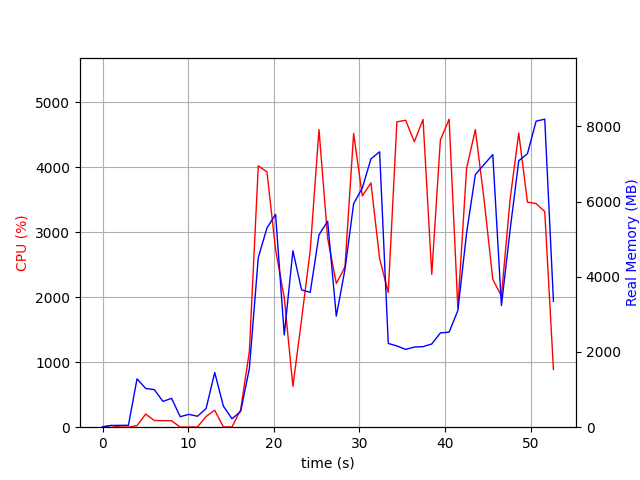

Values plotted in this chart, from the file beside it:
elapsed_time, nproc, cpu, mem_real, mem_virtual
3.6716461181640625e-05, 1, 0.0, 13.06, 3192
1.007, 2, 26.8, 45.78, 153
2.015, 2, 3.0, 49.16, 155.9
3.022, 2, 1.0, 49.91, 156.7
4.028, 8, 24.8, 1286, 4954
5.037, 5, 202.2, 1030, 3934
6.045, 5, 103.1, 999.5, 3871
7.054, 3, 100.2, 686.2, 2880
8.062, 3, 99.2, 767.2, 2992
9.071, 3, 1.0, 279, 2350
10.08, 3, 2.0, 341, 2404
11.09, 3, 3.0, 291.7, 2360
12.09, 4, 164.7, 494.6, 2960
13.1, 9, 261.0, 1455, 5111
14.11, 5, 5.0, 561.3, 3145
15.12, 3, 3.0, 223.7, 2327
16.13, 1, 269.9, 419.6, 4244
17.15, 1, 1163, 1556, 8160
18.19, 1, 4024, 4511, 11016
19.2, 1, 3930, 5297, 11268
20.21, 1, 2735, 5662, 11324
21.23, 1, 1992, 2452, 12668
22.24, 1, 629.1, 4692, 20348
23.25, 1, 1658, 3652, 16764
24.26, 1, 2722, 3585, 23944
25.28, 1, 4581, 5115, 24754
26.29, 1, 2910, 5475, 24834
27.3, 1, 2213, 2953, 26978
28.32, 1, 2467, 4196, 24930
29.33, 1, 4523, 5945, 25324
30.34, 1, 3560, 6359, 25324
31.35, 1, 3761, 7137, 25324
32.36, 1, 2597, 7323, 25324
33.37, 1, 2073, 2227, 23276
34.38, 1, 4700, 2161, 23276
35.4, 1, 4725, 2070, 23276
36.42, 1, 4395, 2132, 23276
37.44, 1, 4737, 2141, 23276
38.45, 1, 2354, 2213, 24300
39.46, 1, 4422, 2507, 28396
40.48, 1, 4741, 2528, 28396
41.5, 1, 1834, 3101, 29420
42.53, 1, 3987, 5172, 29420
43.55, 1, 4581, 6716, 35686
44.57, 1, 3500, 6988, 35686
45.58, 1, 2276, 7249, 35686
46.59, 1, 2019, 3236, 37734
47.6, 1, 3502, 5238, 35686
48.62, 1, 4528, 7085, 35834
49.63, 1, 3465, 7274, 35834
50.64, 1, 3443, 8138, 35834
51.65, 1, 3319, 8190, 35834
52.67, 1, 887.8, 3344, 35946
